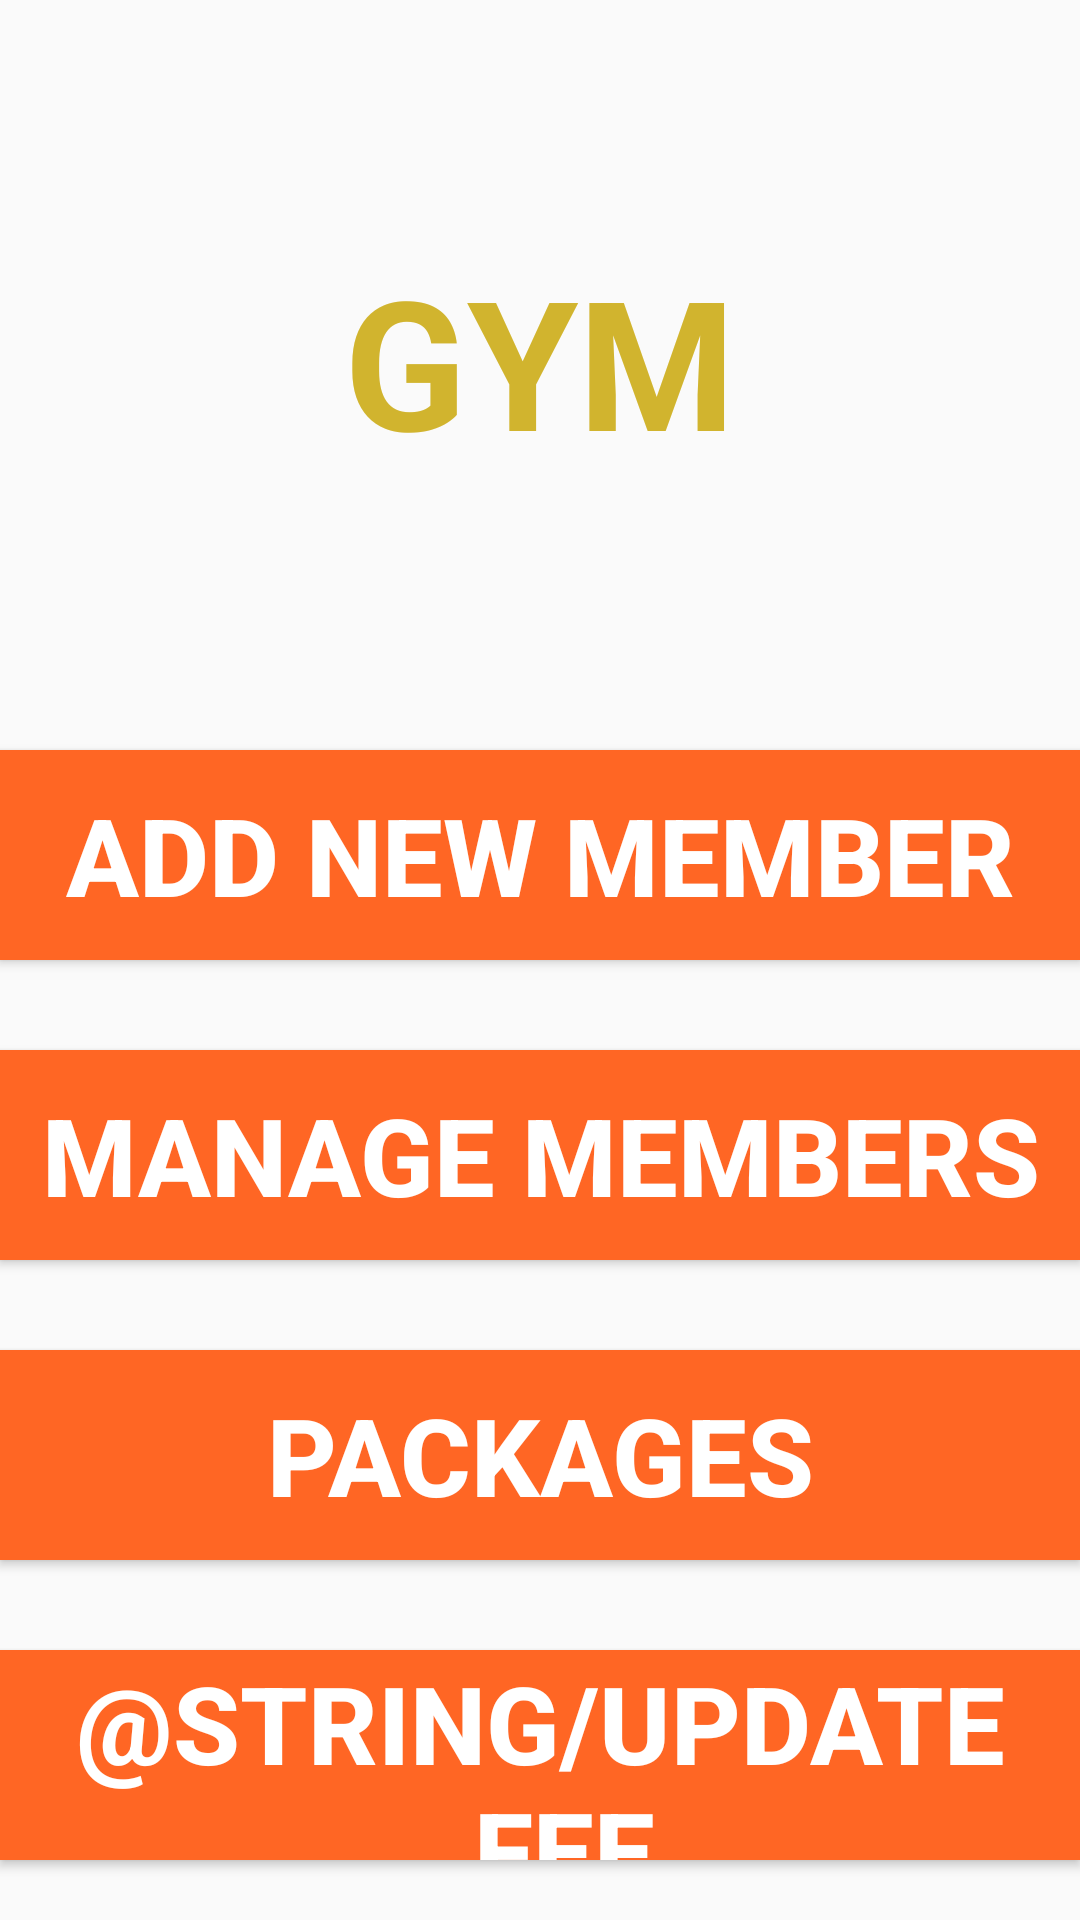

Produce the Android XML layout that renders to this screen, including the resource entries it uses.
<!-- AndroidManifest.xml: application theme AppTheme -->
<!-- res/layout/activity_gym_admin.xml -->
<?xml version="1.0" encoding="utf-8"?>
<LinearLayout xmlns:android="http://schemas.android.com/apk/res/android"
    xmlns:app="http://schemas.android.com/apk/res-auto"
    xmlns:tools="http://schemas.android.com/tools"
    android:layout_width="match_parent"
    android:layout_height="match_parent"
    android:orientation="vertical"
    tools:context=".gym_admin">

    <TextView
        android:id="@+id/textView3"
        android:layout_width="match_parent"
        android:layout_height="wrap_content"
        android:layout_marginTop="80dp"
        android:text="GYM"
        android:textAlignment="center"
        android:textColor="@color/button_colorGoldS"
        android:textSize="60sp"
        android:textStyle="bold" />

    <Button
        android:id="@+id/buttonAddNewMember"
        android:layout_width="match_parent"
        android:layout_height="70dp"
        android:layout_marginTop="90dp"
        android:background="@color/button_colorS"
        android:text="Add New Member"
        android:textColor="@color/text_color1S"
        android:textSize="36sp"
        android:textStyle="bold" />

    <Button
        android:id="@+id/buttonManageMember"
        android:layout_width="match_parent"
        android:layout_height="70dp"
        android:layout_marginTop="30dp"
        android:background="@color/button_colorS"
        android:text="Manage Members"
        android:textAlignment="center"
        android:textColor="@color/text_color1S"
        android:textSize="36sp"
        android:textStyle="bold" />

    <Button
        android:id="@+id/buttonPackages"
        android:layout_width="match_parent"
        android:layout_height="70dp"
        android:layout_marginTop="30dp"
        android:background="@color/button_colorS"
        android:text="Packages"
        android:textColor="@color/text_color1S"
        android:textSize="36sp"
        android:textStyle="bold" />

    <Button
        android:id="@+id/buttonUpdateFee"
        android:layout_width="match_parent"
        android:layout_height="70dp"
        android:layout_marginTop="30dp"
        android:background="@color/button_colorS"
        android:text="@string/update_fee"
        android:textAlignment="center"
        android:textColor="@color/text_color1S"
        android:textSize="36sp"
        android:textStyle="bold" />
</LinearLayout>
<!-- resources referenced by this layout -->
<resources>
  <color name="button_colorGoldS">#D1B42E</color>
  <color name="button_colorS">#FF6624</color>
  <color name="text_color1S">#FFFFFF</color>
  <style name="AppTheme" parent="Theme.AppCompat.Light.NoActionBar">
          
          <item name="colorPrimary">@color/colorPrimary</item>
          <item name="colorPrimaryDark">@color/text_color2S</item>
          <item name="colorAccent">@color/button_colorS</item>
      </style>
  <color name="colorPrimary">#6200EE</color>
  <color name="text_color2S">#000000</color>
</resources>
